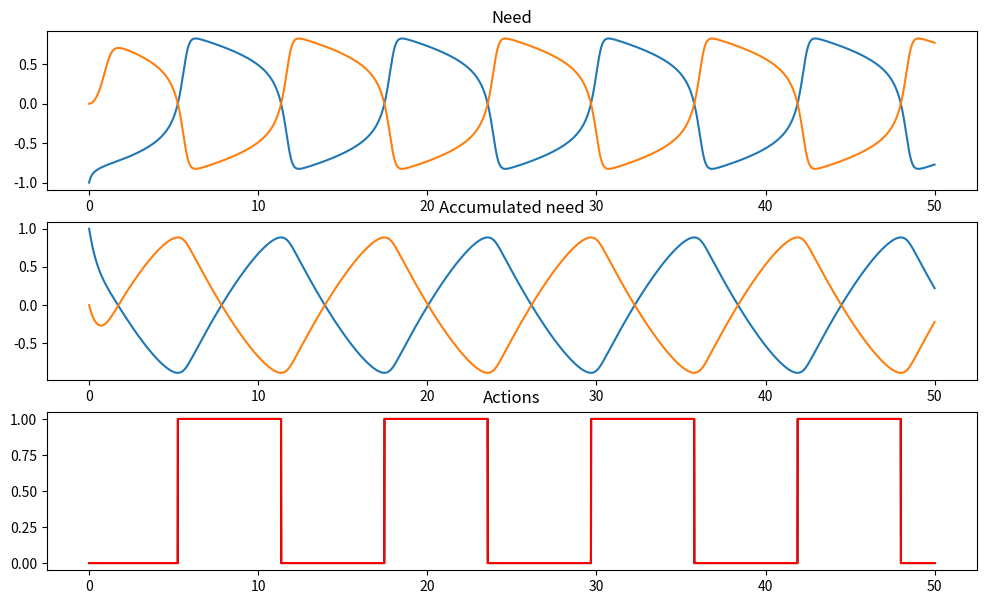

Reproduce this figure in Python.
import numpy as np
import matplotlib.pyplot as plt
import matplotlib
from matplotlib import cm

matplotlib.rcParams['figure.figsize'] = [12, 7]
matplotlib.rcParams['text.usetex'] = False

h = 0.005

# Numerical integration using Runge-Kutta

def integrate( f, T, x0 ):
  X = np.zeros((len(x0), T))
  time = np.zeros(T)
  X[:,0] = x0

  for i in range(T-1):
      k1 = f(time[i], X[:,i])
      k2 = f(time[i] + h/2.0, X[:,i] + h*k1/2.0)
      k3 = f(time[i] + h/2.0, X[:,i] + h*k2/2.0)
      k4 = f(time[i] + h, X[:,i] + h*k3)
      X[:, i+1] = X[:,i] + h*(k1 + 2*k2 + 2*k3 + k4)/6.0
      time[i+1] = time[i] + h
      
  return time, X

# Parameters , see attached document
epsilonAv = 0.0 # range [-0.1, \infty]
epsilonAm = 0.9 # range [-0.1, 0.9]
a  = 1.0
c = 1.0
b = 0.5 # This is the time scale, adjust so the robot behaves for long enough
dp = 0.0
de = 0.0

# Action selection vaariables, do each action when the variable is equal to 1
A_approach = lambda x: np.heaviside(x, 0)
A_explore = lambda x: np.heaviside(-x, 0)

# Model
def f(t, r):
  x1 = r[0]
  y1 = r[1]
  x2 = r[2]
  y2 = r[3]
  ym = (y1 + y2)/2.0
  xm = (x1 + x2)/2.0
  dx1 = -a*(4.0*c*x1**3 - 2.0*x1) - y1 
  dy1 = b*x1- epsilonAm*(y2 + y1 + dp)  - epsilonAv*(y2 - y1 - de) 
  dx2 = -a*(4.0*c*x2**3 - 2.0*x2) - y2
  dy2 = b*x2  - epsilonAm*(y2 + y1 - dp)  - epsilonAv*(y2 - y1 - de)
  return np.array([dx1, dy1, dx2, dy2])

# Integration, run each step per step of simulation in the robot
T = 10000
t, X = integrate( f, T, [-1.0, 1.0, 0.0, 0.0] )

# PLots
fig, ax = plt.subplots(3,1)
ax[0].plot(t, X[0,:])
ax[0].plot(t, X[2,:])
ax[0].set_title('Need')

ax[1].plot(t, X[1,:])
ax[1].plot(t, X[3,:])
ax[1].set_title('Accumulated need')

ax[2].plot(t, A_approach(X[0, :]), 'k')
ax[2].plot(t, A_explore(-X[0, :]), 'r')
ax[2].set_title('Actions')
plt.show()